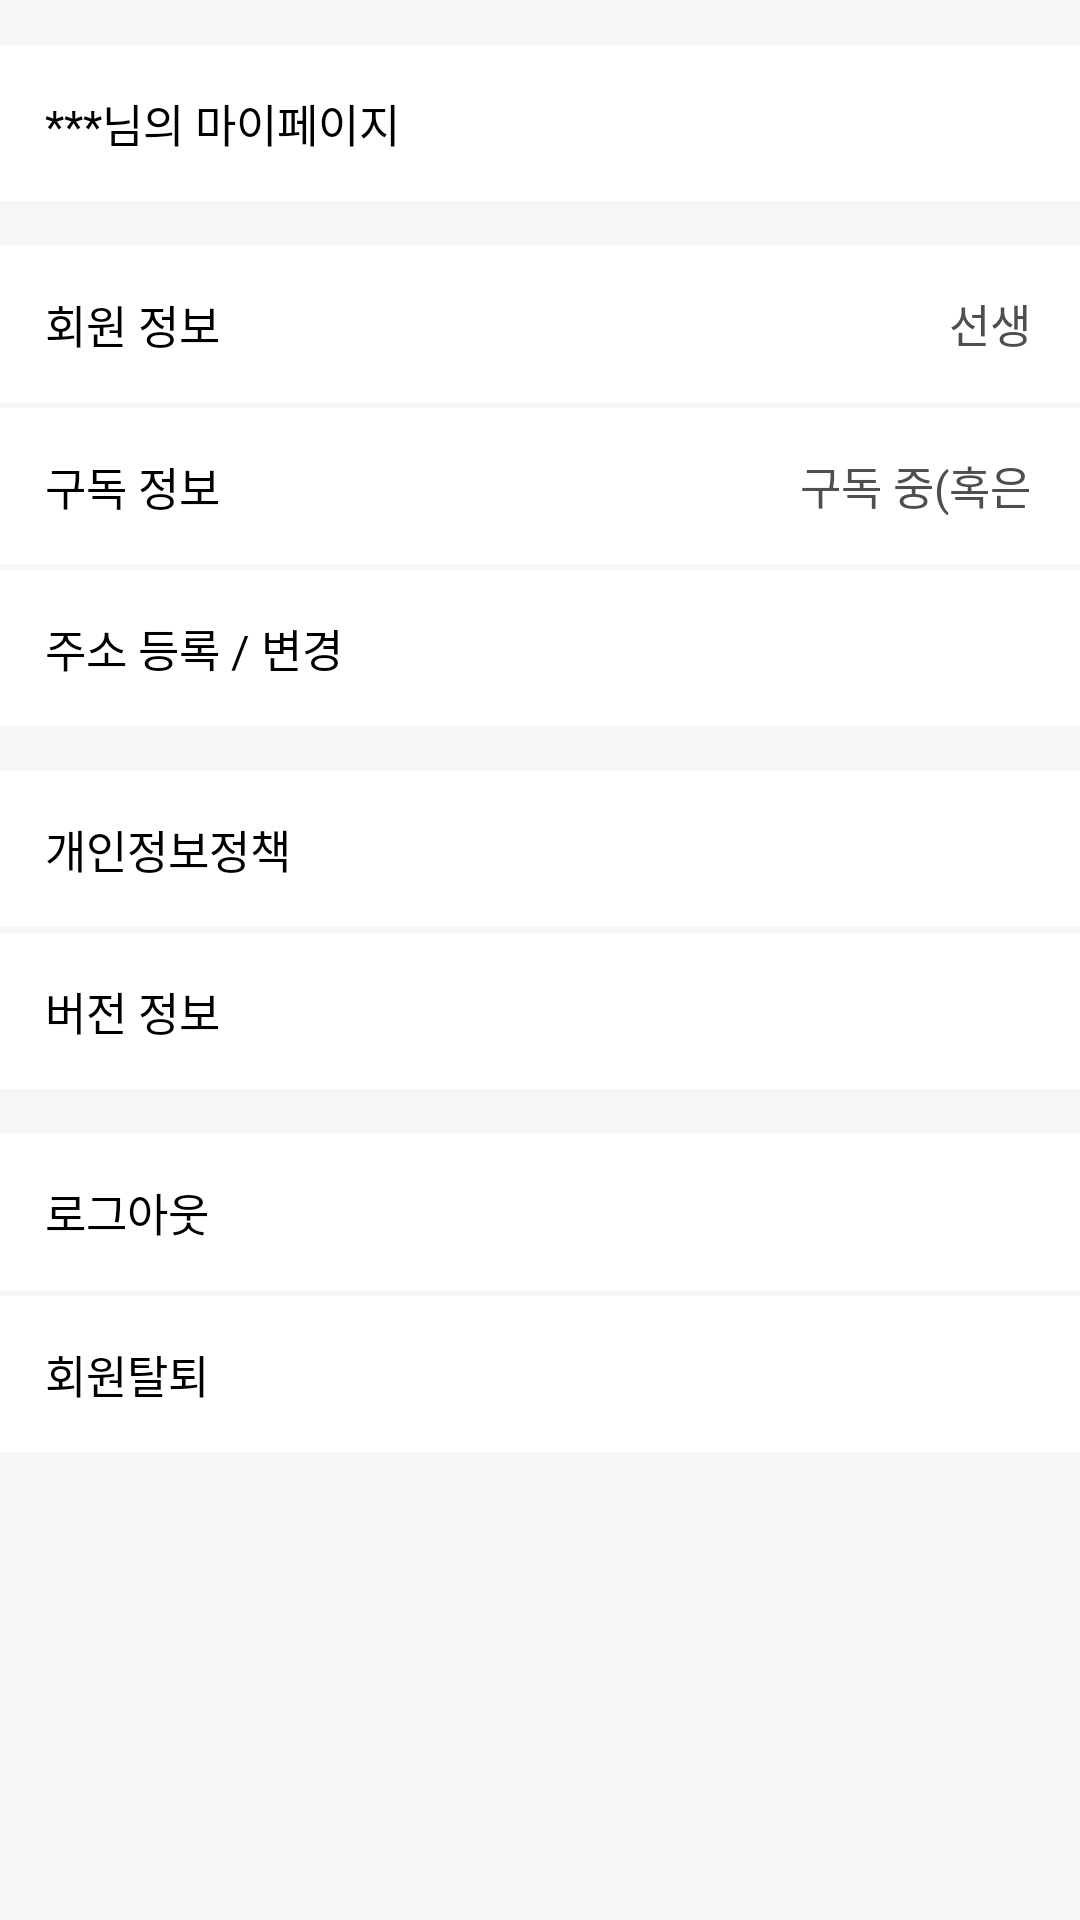

Write the Android layout XML for this screen, with the resource values it uses.
<!-- AndroidManifest.xml: application theme Theme.Project_Team6 -->
<!-- res/layout/activity_my_page_teacher.xml -->
<?xml version="1.0" encoding="utf-8"?>
<LinearLayout xmlns:android="http://schemas.android.com/apk/res/android"
    android:orientation="vertical"
    xmlns:app="http://schemas.android.com/apk/res-auto"
    xmlns:tools="http://schemas.android.com/tools"
    android:layout_width="match_parent"
    android:layout_height="match_parent"
    android:background="#F6F6F6"
    tools:context=".Activity.MyPageTeacherActivity">

        <TextView
            android:id="@+id/tv_MyPage_teacher_name"
            android:layout_width="match_parent"
            android:layout_height="wrap_content"
            android:text="***님의 마이페이지"
            android:textSize="15dp"
            android:textColor="#000000"
            android:background="#ffffff"
            android:layout_marginTop="15dp"
            android:padding="15dp"
            />


        <LinearLayout
            android:orientation="horizontal"
            android:layout_width="match_parent"
            android:layout_height="wrap_content"
            >
            <TextView
                android:layout_width="300dp"
                android:layout_height="wrap_content"
                android:background="#ffffff"
                android:padding="15dp"
                android:text="회원 정보"
                android:textColor="#000000"
                android:layout_marginTop="15dp"
                android:textSize="15dp" />
            <TextView
                android:id="@+id/tv_Mypage_teacher_AccountInfo"
                android:layout_width="match_parent"
                android:layout_height="match_parent"
                android:background="#ffffff"
                android:padding="15dp"
                android:text="선생님"
                android:textAlignment="center"
                android:textColor="#4E4E4E"
                android:layout_marginTop="15dp"
                android:textSize="15dp"
                android:gravity="center_horizontal" />
        </LinearLayout>


        <LinearLayout
            android:orientation="horizontal"
            android:layout_width="match_parent"
            android:layout_height="wrap_content"
            >
            <TextView
                android:layout_width="250dp"
                android:layout_height="wrap_content"
                android:background="#ffffff"
                android:padding="15dp"
                android:text="구독 정보"
                android:textColor="#000000"
                android:layout_marginTop="2dp"
                android:textSize="15dp" />
            <TextView
                android:id="@+id/tv_Mypage_teacher_Attend"
                android:layout_width="match_parent"
                android:layout_height="match_parent"
                android:background="#ffffff"
                android:padding="15dp"
                android:text="구독 중(혹은 날짜)"
                android:textAlignment="center"
                android:textColor="#4E4E4E"
                android:layout_marginTop="2dp"
                android:textSize="15dp"
                android:gravity="center_horizontal" />
        </LinearLayout>



        <TextView
            android:id="@+id/tv_MyPage_teacher_AddressEdit"
            android:layout_width="match_parent"
            android:layout_height="wrap_content"
            android:text="주소 등록 / 변경"
            android:textSize="15dp"
            android:textColor="#000000"
            android:background="#ffffff"
            android:layout_marginTop="2dp"
            android:padding="15dp"
            />
        <TextView
            android:id="@+id/tv_MyPage_teacher_privacy"
            android:layout_width="match_parent"
            android:layout_height="wrap_content"
            android:background="#ffffff"
            android:padding="15dp"
            android:text="개인정보정책"
            android:textColor="#000000"
            android:layout_marginTop="15dp"
            android:textSize="15dp" />
        <TextView
            android:id="@+id/tv_MyPage_teacher_version"
            android:layout_width="match_parent"
            android:layout_height="wrap_content"
            android:text="버전 정보"
            android:textSize="15dp"
            android:textColor="#000000"
            android:background="#ffffff"
            android:layout_marginTop="2dp"
            android:padding="15dp"
            />

        <TextView
            android:id="@+id/tv_Mypage_teacher_Logout"
            android:layout_width="match_parent"
            android:layout_height="wrap_content"
            android:background="#ffffff"
            android:padding="15dp"
            android:text="로그아웃"
            android:textColor="#000000"
            android:layout_marginTop="15dp"
            android:textSize="15dp" />
        <TextView
            android:id="@+id/tv_MyPage_teacher_DeleteMyAccount"
            android:layout_width="match_parent"
            android:layout_height="wrap_content"
            android:text="회원탈퇴"
            android:textSize="15dp"
            android:textColor="#000000"
            android:background="#ffffff"
            android:layout_marginTop="2dp"
            android:padding="15dp"
            />

</LinearLayout>
<!-- resources referenced by this layout -->
<resources>

</resources>
